Run: headless pygame with SDL's dummy video driver; simulated clock (each Clock.tick advances the game by its frame time, no real sleeping); random seed 0; keys injected as events and as key.get_pressed() state; mouse plan: one left click at the window centre at the start of phase 2, then a move to the lower-right quarter at the start of phase 3.
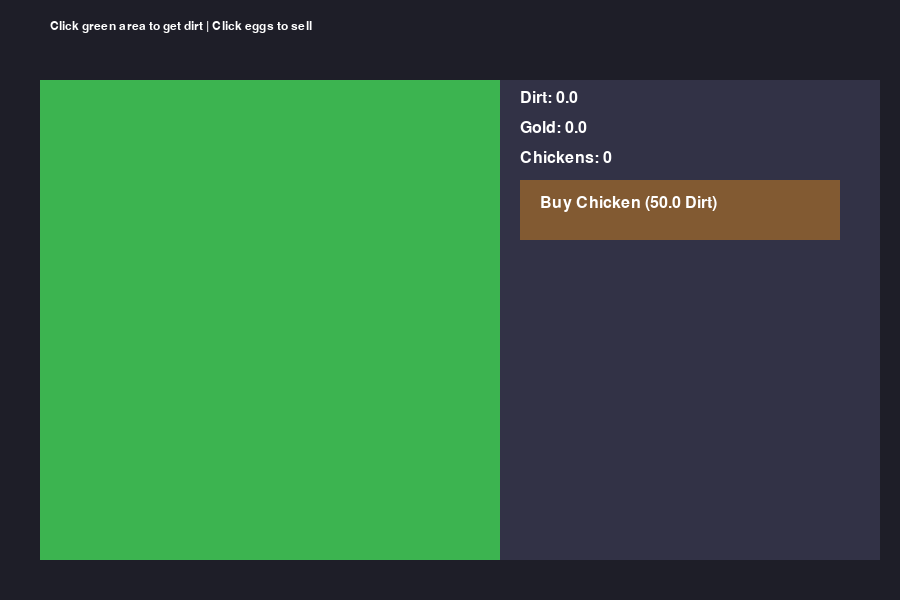
Frame 1 of 4 · flips 1–60 · no input
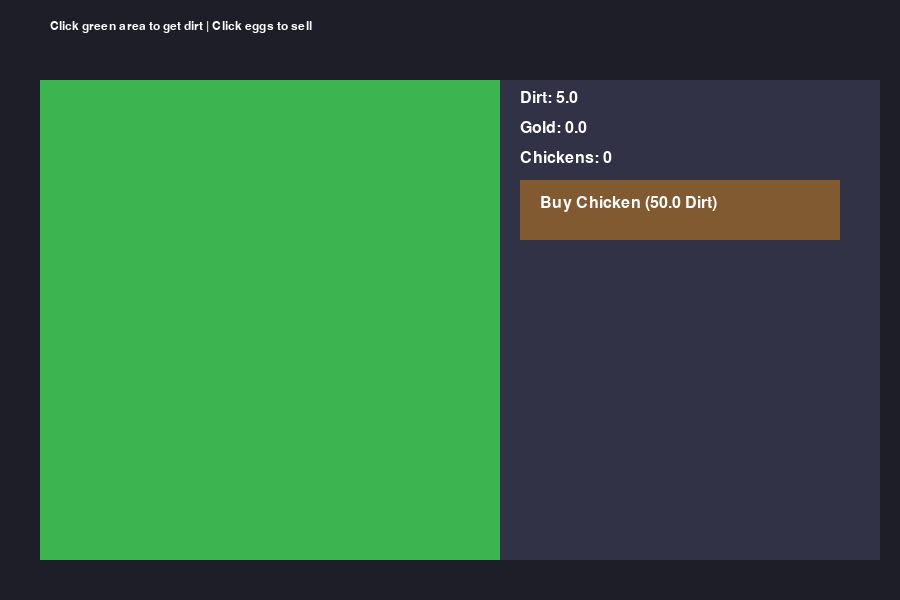
Frame 2 of 4 · flips 61–180 · clicked the window centre · tapped SPACE, RETURN · held RIGHT (→), D
Frame 3 of 4 · flips 181–300 · moved the mouse to the lower-right quarter · held DOWN (↓), S · screen unchanged from frame 2, image omitted
Frame 4 of 4 · flips 301–420 · held LEFT (←), A, UP (↑), W · screen unchanged from frame 3, image omitted

The pygame program that drew these frames:

import pygame
import random
import time

# 初始化pygame
pygame.init()
W, H = 900, 600
screen = pygame.display.set_mode((W, H))
pygame.display.set_caption("Spoon Egg Farm")
clock = pygame.time.Clock()

# 字体（新版pygame兼容写法）
font = pygame.font.Font(None, 24)
small_font = pygame.font.Font(None, 18)

# 颜色定义
BG = (30, 30, 40)
GREEN = (60, 180, 80)
BROWN = (130, 90, 50)
WHITE = (255, 255, 255)
YELLOW = (255, 220, 60)
RED = (220, 60, 60)

# 游戏全局数据
dirt = 0  # 泥土
gold = 0  # 金币
chicken_list = []  # 小鸡列表
egg_list = []  # 鸡蛋列表
chicken_cost = 50  # 购买小鸡的泥土价格


# 小鸡类：同时挖土+产蛋
class Chicken:
    def __init__(self):
        self.x = random.randint(50, 400)
        self.y = random.randint(100, 480)
        self.dirt_per_sec = 0.8  # 每秒产出泥土
        self.egg_cd = random.uniform(3, 6)  # 产蛋冷却时间
        self.last_egg_time = time.time()

    def update(self, dt):
        global dirt
        # 自动挖土
        dirt += self.dirt_per_sec * dt
        # 产蛋判断
        now = time.time()
        if now - self.last_egg_time > self.egg_cd:
            egg_list.append(Egg(self.x, self.y))
            self.last_egg_time = now


# 鸡蛋类，点击卖出换金币
class Egg:
    def __init__(self, x, y):
        self.x = x
        self.y = y
        self.value = 10  # 一枚鸡蛋卖10金币
        self.radius = 12

    def is_click(self, mx, my):
        dx = mx - self.x
        dy = my - self.y
        return dx * dx + dy * dy < self.radius * self.radius


# 主循环
running = True
while running:
    dt = clock.tick(60) / 1000.0
    now = time.time()
    screen.fill(BG)

    # 事件
    for e in pygame.event.get():
        if e.type == pygame.QUIT:
            running = False
        if e.type == pygame.MOUSEBUTTONDOWN:
            mx, my = e.pos
            # 点击画面空白：手动挖土
            dirt += 5
            # 点击鸡蛋卖蛋
            for egg in egg_list[:]:
                if egg.is_click(mx, my):
                    gold += egg.value
                    egg_list.remove(egg)
            # 右侧购买小鸡按钮
            if 520 < mx < 860 and 180 < my < 240:
                if dirt >= chicken_cost:
                    dirt -= chicken_cost
                    chicken_list.append(Chicken())
                    chicken_cost *= 1.15  # 涨价

    # 更新所有小鸡
    for ck in chicken_list:
        ck.update(dt)

    # ========== 绘制 ==========
    # 农场绿地
    pygame.draw.rect(screen, GREEN, (40, 80, 460, 480))
    # 绘制小鸡
    for ck in chicken_list:
        pygame.draw.circle(screen, RED, (int(ck.x), int(ck.y)), 14)
    # 绘制鸡蛋
    for egg in egg_list:
        pygame.draw.circle(screen, YELLOW, (int(egg.x), int(egg.y)), egg.radius)

    # 右侧UI面板
    pygame.draw.rect(screen, (50, 50, 70), (500, 80, 380, 480))
    # 资源文字
    t1 = font.render(f"Dirt: {dirt:.1f}", True, WHITE)
    t2 = font.render(f"Gold: {gold:.1f}", True, WHITE)
    t3 = font.render(f"Chickens: {len(chicken_list)}", True, WHITE)
    screen.blit(t1, (520, 90))
    screen.blit(t2, (520, 120))
    screen.blit(t3, (520, 150))

    # 购买小鸡按钮
    pygame.draw.rect(screen, BROWN, (520, 180, 320, 60))
    btn_text = font.render(f"Buy Chicken ({chicken_cost:.1f} Dirt)", True, WHITE)
    screen.blit(btn_text, (540, 195))

    tip = small_font.render("Click green area to get dirt | Click eggs to sell", True, WHITE)
    screen.blit(tip, (50, 20))

    pygame.display.flip()

pygame.quit()
